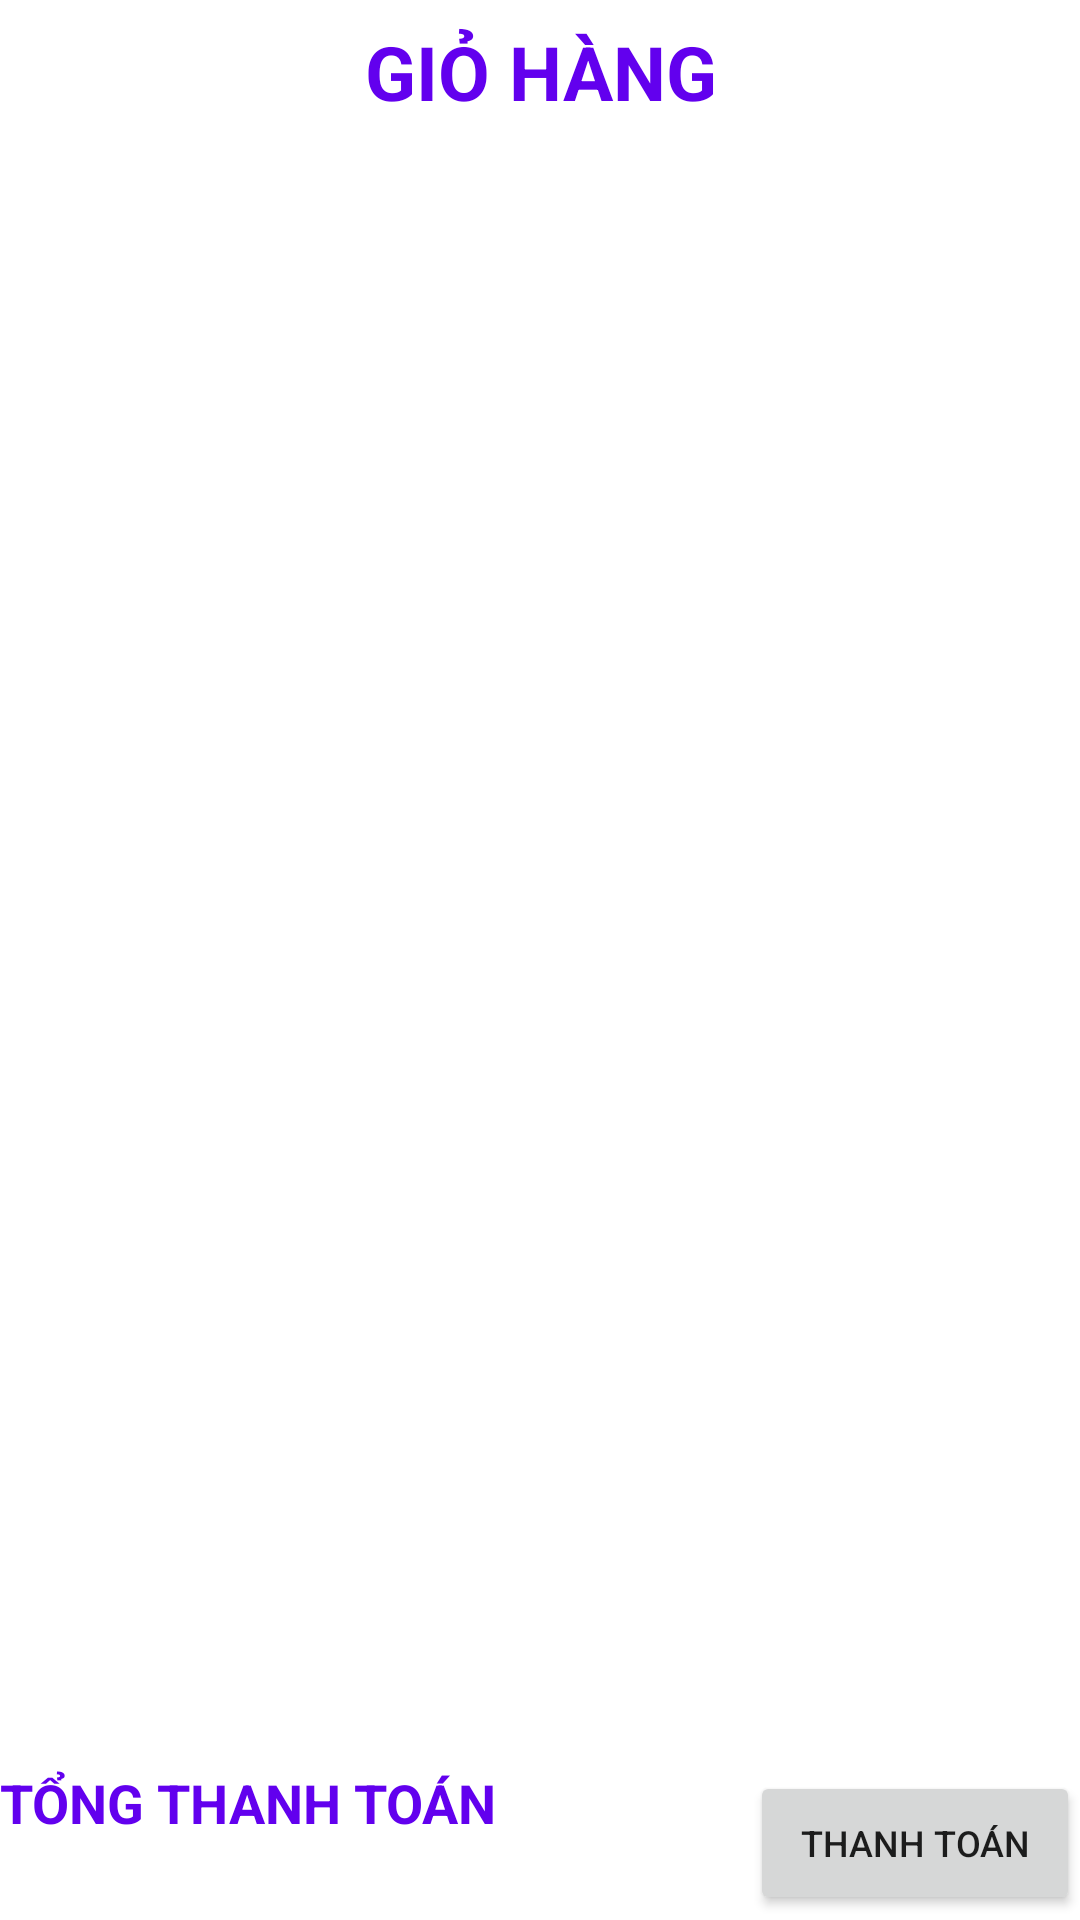

Layout XML and referenced resources for this Android screen:
<!-- AndroidManifest.xml: application theme Theme.CafeManager -->
<!-- res/layout/fragment_card.xml -->
<?xml version="1.0" encoding="utf-8"?>
<androidx.constraintlayout.widget.ConstraintLayout
    xmlns:android="http://schemas.android.com/apk/res/android"
    xmlns:tools="http://schemas.android.com/tools"
    xmlns:app="http://schemas.android.com/apk/res-auto"
    android:layout_width="match_parent"
    android:layout_height="match_parent"
    tools:context=".CardFragment">

    <TextView
        android:id="@+id/toolbar"
        android:layout_width="match_parent"
        android:layout_height="48dp"
        android:text="GIỎ HÀNG"
        android:textColor="@color/purple_500"
        android:textStyle="bold"
        android:gravity="center"
        android:textSize="25sp"
        tools:ignore="MissingConstraints" />

    <androidx.recyclerview.widget.RecyclerView
        android:id="@+id/rcv_pro_in_cart"
        android:layout_width="match_parent"
        android:layout_height="620dp"
        android:layout_below="@id/toolbar"


        app:layout_constraintTop_toBottomOf="@+id/toolbar"
        tools:layout_editor_absoluteX="0dp">


    </androidx.recyclerview.widget.RecyclerView>

    <LinearLayout
        android:layout_width="match_parent"
        android:layout_height="wrap_content"
        android:layout_gravity="center"
        android:orientation="horizontal"
        app:layout_constraintBottom_toBottomOf="parent"
        tools:ignore="MissingConstraints">

        <LinearLayout
            android:layout_width="250sp"
            android:layout_height="wrap_content"
            android:layout_gravity="center"
            android:orientation="vertical">

            <TextView
                android:layout_width="match_parent"
                android:layout_height="wrap_content"
                android:text="TỔNG THANH TOÁN"
                android:textColor="@color/purple_500"
                android:textSize="18sp"
                android:textStyle="bold"
                tools:ignore="MissingConstraints" />

            <TextView
                android:id="@+id/sum"
                android:layout_width="match_parent"
                android:layout_height="wrap_content"
                android:textSize="20sp"
                android:textColor="#F44336"
                android:textStyle="bold"
                tools:ignore="MissingConstraints" />


        </LinearLayout>
        <Button
            android:id="@+id/payment"
            android:layout_width="match_parent"
            android:layout_height="48dp"
            android:layout_gravity="center"
            android:textSize="12dp"
            android:text="Thanh toán"/>


    </LinearLayout>

</androidx.constraintlayout.widget.ConstraintLayout>
<!-- resources referenced by this layout -->
<resources>
  <style name="Theme.CafeManager" parent="Theme.MaterialComponents.DayNight.NoActionBar">
          
          <item name="colorPrimary">@color/purple_500</item>
          <item name="colorPrimaryVariant">@color/purple_700</item>
          <item name="colorOnPrimary">@color/white</item>
          
          <item name="colorSecondary">@color/teal_200</item>
          <item name="colorSecondaryVariant">@color/teal_700</item>
          <item name="colorOnSecondary">@color/black</item>
          
          <item name="android:statusBarColor">?attr/colorPrimaryVariant</item>
          
      </style>
  <!-- not gathered from this repository: default colours our renderer supplied (Android Studio template values) -->
  <color name="purple_500">#FF6200EE</color>
  <color name="purple_700">#FF3700B3</color>
  <color name="teal_200">#FF03DAC5</color>
  <color name="teal_700">#FF018786</color>
  <color name="black">#FF000000</color>
  <color name="white">#FFFFFFFF</color>
</resources>
